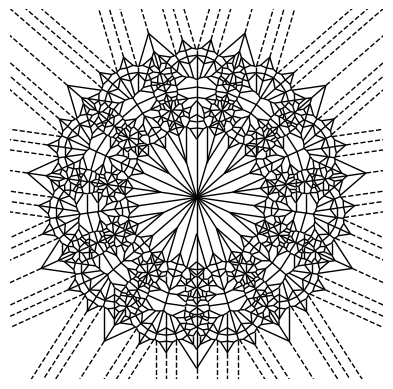

Recreate this plot in Python.
from scipy.spatial import Voronoi, voronoi_plot_2d
import matplotlib.pyplot as plt
import numpy as np
import pandas as pd
from math import pi

def main ():
    itr=3          # iterations
    points=11      # number of initial voronoi points
    radius=3       # the rate of expansion/compression
    bounds=(10,10) # the bounds of the figure
    build_mandala(itr,points,radius,bounds)


"""
builds you a mandala
"""
def build_mandala(iterations:int, points:int, radius:float,bounds:(int, int)):
    angles = get_angles(points)
    coordinates=iterate_and_get_points_for_mandala(iterations, angles, radius)
    # creates a voronoi object based on the co-ordinates
    mandala = Voronoi(coordinates)
    show_mandala(mandala)

def show_mandala(mandala):
    figure=voronoi_plot_2d(mandala, show_points=False, show_vertices=False, dpi=1200,)
    """
    print(plt.axes[0].lines)
    print(type(figure.axes.lines))
    lines=figure.axes.lines
    for i in range(10):
        lines.pop().remove()
        """
    
    plt.axis('off')
    plt.gca().set_aspect('equal', adjustable='box')
    plt.savefig('mandala.svg',dpi=1200)
    return plt.show()

"""
basically iterates over the centres and creates more points/centres for mandala
so that it can finally be graphed as a voronoi space
"""
def iterate_and_get_points_for_mandala(iterations:int, angles, radius:float):
    x,y=0,0
    coordinates = pd.DataFrame([[x,y]], columns=['x','y']) 
    for iteration in range(iterations):
        points_on_x, points_on_y = np.array([]), np.array([])
        for row in range(coordinates.shape[0]):
            xval, yval=calculate_location(coordinates,radius, angles,row,iteration)
            points_on_x=np.append(points_on_x,xval)
            points_on_y=np.append(points_on_y,yval)
        points=np.column_stack((points_on_x,points_on_y))
        coordinates=pd.DataFrame(points, columns=['x','y'])
    return coordinates    

"""
returns an np.array of all the possible angles, given the number of points
"""
def get_angles(points,x=0,y=0):
    return np.linspace(0,2*pi,points+1)[:-1]

"""
calculates normalised location of a possible center
"""
def calculate_location (dataframe,radius,angles,row,iteration):
    return dataframe['x'][row]+(radius**iteration)*np.sin(angles),dataframe['y'][row]+(radius**iteration)*np.cos(angles)

if __name__ == '__main__':
    main()
